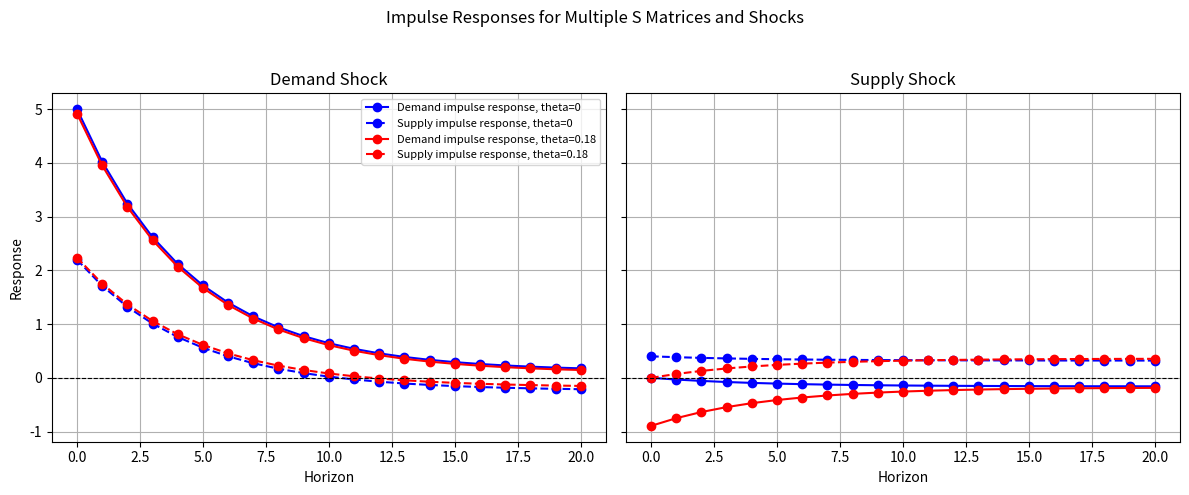

This figure's Python source:
import numpy as np
import matplotlib.pyplot as plt

def compute_irf(B, S, shock_vector, k=20):
    n = B.shape[0]
    irf = np.zeros((n, k+1))
    u0 = (S @ shock_vector).flatten()
    irf[:, 0] = u0
    for t in range(1, k+1):
        irf[:, t] = B @ irf[:, t-1]
    return irf

def plot_irf_S_shocks_subplots(B, S_list, shock_list, k=20, S_labels=None, shock_labels=None,
                               var_labels=None, filename='IRF_S_shocks_subplots.png'):
    """
    Plot impulse responses for multiple S matrices and shocks in separate subplots with custom variable labels.
    
    var_labels: list of strings for each variable (length = number of variables)
    """
    horizons = np.arange(k+1)
    n = B.shape[0]
    colors = ['blue', 'red', 'green', 'orange', 'purple', 'brown']
    linestyles = ['-', '--']  # solid for var1, dashed for var2

    fig, axes = plt.subplots(1, len(shock_list), figsize=(12,5), sharey=True)
    
    if len(shock_list) == 1:
        axes = [axes]
    
    for sh_idx, shock in enumerate(shock_list):
        ax = axes[sh_idx]
        for s_idx, S in enumerate(S_list):
            irf = compute_irf(B, S, shock, k)
            for var_idx in range(n):
                label_parts = []
                if var_labels is not None:
                    label_parts.append(var_labels[var_idx])
                if S_labels is not None:
                    label_parts.append(S_labels[s_idx])
                label = ", ".join(label_parts) if label_parts else f"var {var_idx+1}"
                
                ax.plot(horizons, irf[var_idx, :],
                        color=colors[s_idx % len(colors)],
                        linestyle=linestyles[var_idx % len(linestyles)],
                        marker='o',
                        label=label)
        ax.axhline(0, color='black', linestyle='--', linewidth=0.8)
        ax.set_xlabel('Horizon')
        ax.set_title(shock_labels[sh_idx] if shock_labels else f'Shock {sh_idx+1}')
        ax.grid(True)
        if sh_idx == 0:
            ax.set_ylabel('Response')
    
    axes[0].legend(fontsize=8, loc='upper right')
    plt.suptitle('Impulse Responses for Multiple S Matrices and Shocks')
    plt.tight_layout(rect=[0, 0, 1, 0.95])
    plt.savefig(filename, dpi=300, bbox_inches='tight')
    print(f"Saved figure as {filename}")
    plt.show()

# ---------------- Example ----------------
B = np.array([[0.84, -0.08],
              [-0.08, 0.96]])

# Specify S matrices for two theta values
theta1 = 0
theta2 = 0.1799 
S1 = np.array([[5*np.cos(theta1), -5*np.sin(theta1)],
               [2.2*np.cos(theta1)+0.4*np.sin(theta1), -2.2*np.sin(theta1)+0.4*np.cos(theta1)]])
S2 = np.array([[5*np.cos(theta2), -5*np.sin(theta2)],
               [2.2*np.cos(theta2)+0.4*np.sin(theta2), -2.2*np.sin(theta2)+0.4*np.cos(theta2)]])
S_list = [S1, S2]
S_labels = [f'theta={np.round(theta1,2)}', f'theta={np.round(theta2,2)}']

# Two shocks with custom labels
shock1 = np.array([[1], [0]])  # demand shock
shock2 = np.array([[0], [1]])  # supply shock
shock_list = [shock1, shock2]
shock_labels = ['Demand Shock', 'Supply Shock']

# Variable labels
var_labels = ['Demand impulse response', 'Supply impulse response']

# Plot and save
plot_irf_S_shocks_subplots(B, S_list, shock_list, k=20,
                           S_labels=S_labels, shock_labels=shock_labels,
                           var_labels=var_labels,
                           filename='IRF_S_shocks_subplots.png')
